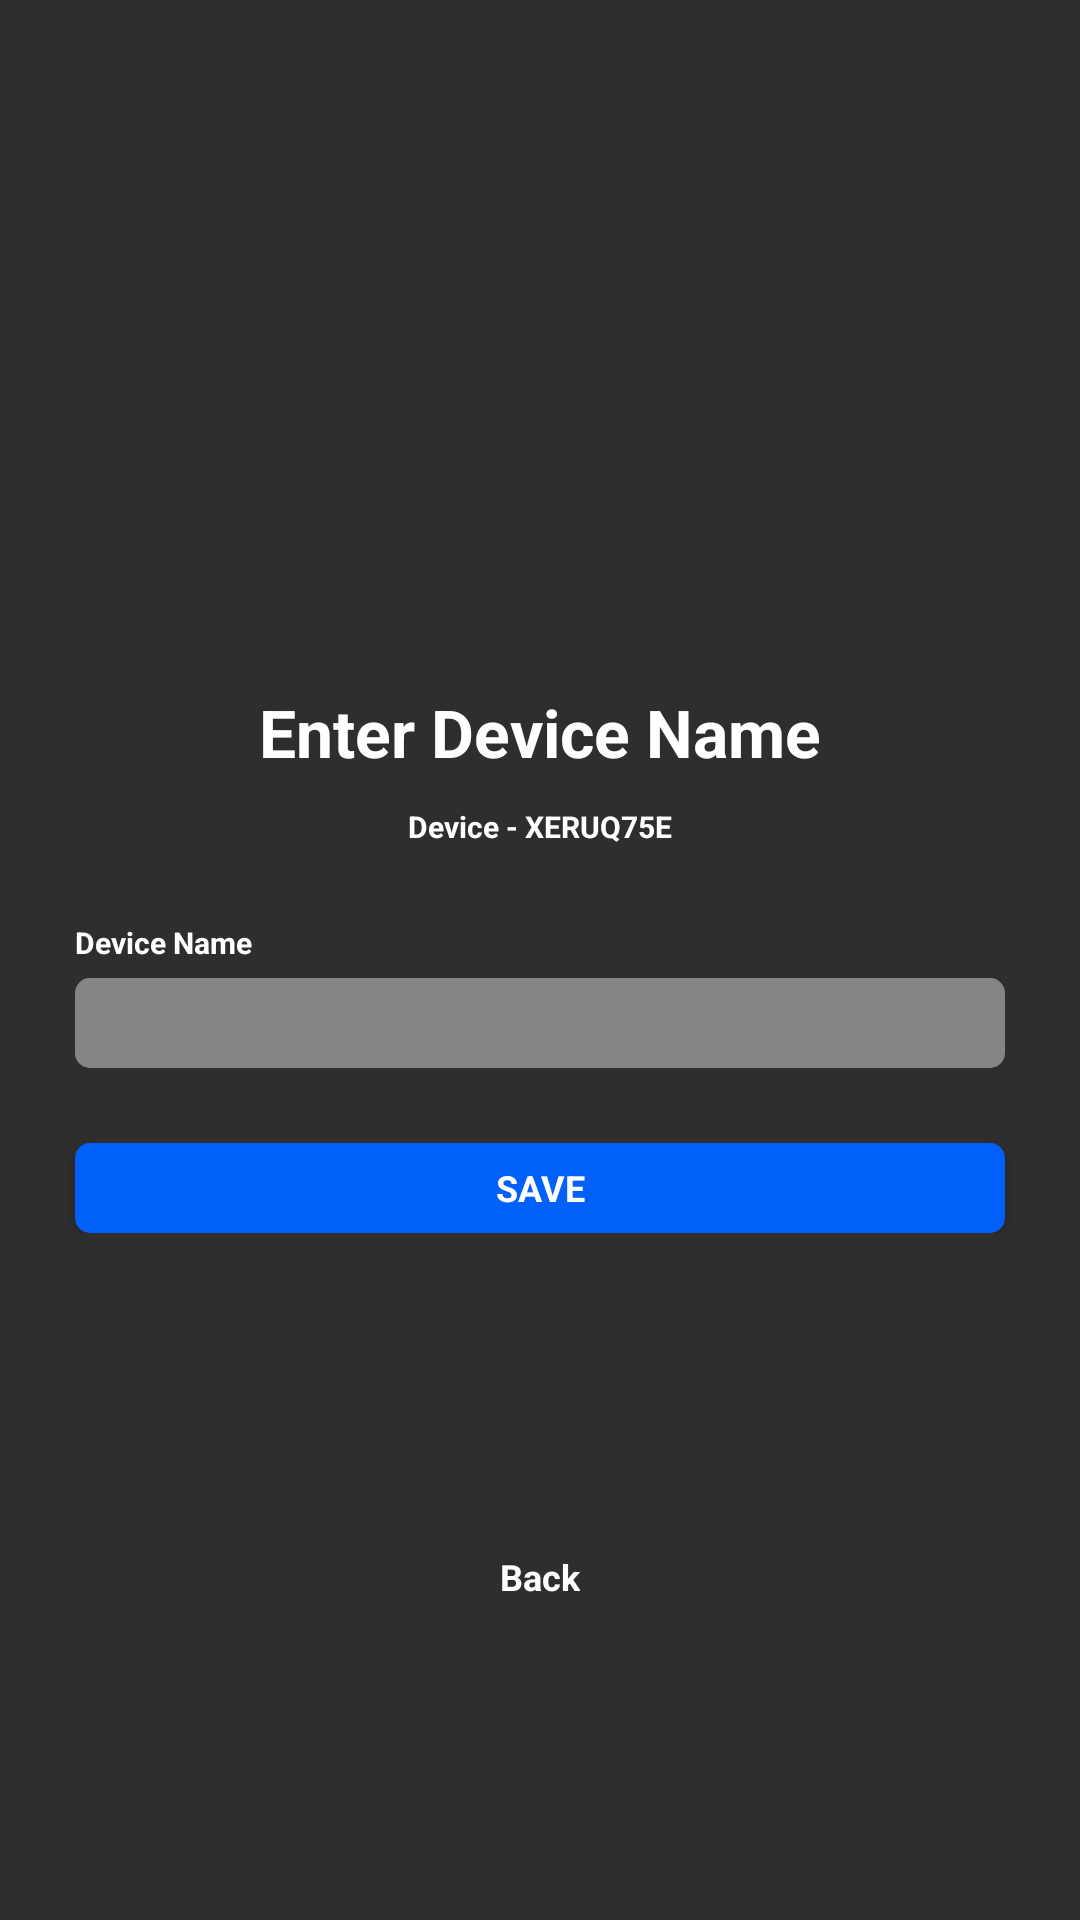

Write the Android layout XML for this screen, with the resource values it uses.
<!-- AndroidManifest.xml: application theme AppTheme -->
<!-- res/layout/fragment_device_details.xml -->
<androidx.constraintlayout.widget.ConstraintLayout xmlns:android="http://schemas.android.com/apk/res/android"
    xmlns:app="http://schemas.android.com/apk/res-auto"
    xmlns:tools="http://schemas.android.com/tools"
    android:layout_width="match_parent"
    android:layout_height="match_parent"
    android:background="@color/colorDarkGray"
    tools:context="com.hash.cotinum.view.fragments.RegistrationFragment">

    <androidx.constraintlayout.widget.ConstraintLayout
        android:id="@+id/constraint_signup_form"
        android:layout_width="match_parent"
        android:layout_height="wrap_content"
        android:gravity="center"
        app:layout_constraintBottom_toBottomOf="parent"
        app:layout_constraintEnd_toEndOf="parent"
        app:layout_constraintStart_toStartOf="parent"
        app:layout_constraintTop_toTopOf="parent">

        <TextView
            android:id="@+id/text_device"
            style="@style/textSizeHeading"
            android:layout_width="wrap_content"
            android:layout_height="wrap_content"
            android:text="@string/string_enter_device_name"
            android:textColor="@color/colorWhite"
            app:layout_constraintEnd_toEndOf="parent"
            app:layout_constraintStart_toStartOf="parent"
            app:layout_constraintTop_toTopOf="parent" />

        <TextView
            android:id="@+id/text_device_id"
            style="@style/textSizeEditTextLabel"
            android:layout_width="wrap_content"
            android:layout_height="wrap_content"
            android:text="Device - XERUQ75E"
            android:layout_marginTop="10dp"
            android:textColor="@color/colorWhite"
            app:layout_constraintEnd_toEndOf="parent"
            app:layout_constraintStart_toStartOf="parent"
            app:layout_constraintTop_toBottomOf="@id/text_device" />

        <TextView
            android:id="@+id/text_device_name"
            style="@style/textSizeEditTextLabel"
            android:layout_width="wrap_content"
            android:layout_height="wrap_content"
            android:layout_marginStart="25dp"
            android:layout_marginTop="25dp"
            android:text="@string/string_device_name"
            android:textColor="@color/colorWhite"
            app:layout_constraintStart_toStartOf="parent"
            app:layout_constraintTop_toBottomOf="@id/text_device_id" />

        <EditText
            android:id="@+id/edit_device_name"
            android:layout_width="match_parent"
            android:layout_height="30dp"
            android:layout_marginStart="25dp"
            android:layout_marginTop="5dp"
            android:layout_marginEnd="25dp"
            android:background="@drawable/edittext_background"
            android:padding="5dp"
            android:maxLines="1"
            android:nextFocusDown="@id/button_save"
            style="@style/textStyle"
            android:textColor="@color/colorWhite"
            android:textSize="12sp"
            app:layout_constraintEnd_toEndOf="parent"
            app:layout_constraintStart_toStartOf="parent"
            app:layout_constraintTop_toBottomOf="@id/text_device_name" />

        <Button
            android:id="@+id/button_save"
            android:layout_width="match_parent"
            android:layout_height="30dp"
            android:layout_marginStart="25dp"
            android:layout_marginTop="25dp"
            android:layout_marginEnd="25dp"
            android:background="@drawable/button_background"
            style="@style/textStyle"
            android:text="@string/string_save"
            android:nextFocusDown="@id/text_back"
            android:textAllCaps="true"
            android:textColor="@color/colorWhite"
            android:textSize="12sp"
            app:layout_constraintEnd_toEndOf="parent"
            app:layout_constraintStart_toStartOf="parent"
            app:layout_constraintTop_toBottomOf="@id/edit_device_name" />
    </androidx.constraintlayout.widget.ConstraintLayout>

    <TextView
        android:id="@+id/text_back"
        android:layout_width="wrap_content"
        android:layout_height="wrap_content"
        android:text="@string/string_back"
        style="@style/textStyle"
        android:textColor="@drawable/text_highlight"
        android:textSize="12sp"
        app:layout_constraintBottom_toBottomOf="parent"
        app:layout_constraintEnd_toEndOf="parent"
        app:layout_constraintStart_toStartOf="parent"
        app:layout_constraintTop_toBottomOf="@id/constraint_signup_form" />
</androidx.constraintlayout.widget.ConstraintLayout>
<!-- resources referenced by this layout -->
<resources>
  <color name="colorDarkGray">#2E2E2E</color>
  <color name="colorWhite">#ffffff</color>
  <!-- drawable button_background (drawable) -->
  <?xml version="1.0" encoding="utf-8"?>
  <selector xmlns:android="http://schemas.android.com/apk/res/android">
  
      <item android:state_focused="true">
          <shape android:shape="rectangle" >
              <corners android:radius="5dp"/>
              <solid android:color="@color/colorBlue" />
              <stroke android:width="1dp" android:color="@color/colorWhite" />
          </shape>
      </item>
  
      <item>
          <shape android:shape="rectangle">
              <corners android:radius="5dp"/>
              <solid android:color="@color/colorBlue" />
          </shape>
      </item>
  </selector>
  <!-- drawable edittext_background (drawable) -->
  <?xml version="1.0" encoding="utf-8"?>
  <selector xmlns:android="http://schemas.android.com/apk/res/android">
      <item android:state_focused="true">
          <shape android:shape="rectangle">
              <corners android:radius="5dp"/>
              <stroke android:width="1dp" android:color="@color/colorBlue" />
              <solid android:color="@color/colorLightGray" />
          </shape>
      </item>
  
      <item android:state_focused="false">
          <shape android:shape="rectangle">
              <corners android:radius="5dp"/>
              <stroke android:width="0dp" android:color="@android:color/transparent" />
              <solid android:color="@color/colorLightGray" />
          </shape>
      </item>
  </selector>
  <!-- drawable text_highlight (drawable) -->
  <?xml version="1.0" encoding="utf-8"?>
  <selector xmlns:android="http://schemas.android.com/apk/res/android">
      <item android:state_focused="true" android:color="@color/colorBlue"/>
      <item android:state_focused="false" android:color="@color/colorWhite" />
  </selector>
  <string name="string_back">Back</string>
  <string name="string_device_name">Device Name</string>
  <string name="string_enter_device_name">Enter Device Name</string>
  <string name="string_save">Save</string>
  <style name="textSizeEditTextLabel">
          <item name="android:textSize">10sp</item>
          <item name="fontFamily">@font/segoeui</item>
          <item name="android:textStyle">bold</item>
      </style>
  <style name="textSizeHeading">
          <item name="android:textSize">22sp</item>
          <item name="fontFamily">@font/segoeui</item>
          <item name="android:textStyle">bold</item>
      </style>
  <style name="textStyle">
          <item name="fontFamily">@font/segoeui</item>
          <item name="android:textStyle">bold</item>
      </style>
  <style name="AppTheme" parent="Theme.AppCompat.Light.NoActionBar">
          
          <item name="colorPrimary">@color/colorPrimary</item>
          <item name="colorPrimaryDark">@color/colorPrimaryDark</item>
          <item name="colorAccent">@color/colorAccent</item>
  
          <item name="android:popupMenuStyle">@style/PopupMenu</item>
      </style>
  <color name="colorBlue">#0260FA</color>
  <color name="colorLightGray">#858585</color>
  <color name="colorPrimary">#6200EE</color>
  <color name="colorPrimaryDark">#3700B3</color>
  <color name="colorAccent">#03DAC5</color>
  <style name="PopupMenu" parent="Widget.AppCompat.Light.PopupMenu">
          <item name="android:popupBackground">@color/colorDarkGray</item>
          <item name="android:textColor">@color/colorWhite</item>
          <item name="fontFamily">@font/segoeui</item>
          <item name="android:textSize">14sp</item>
          <item name="android:colorFocusedHighlight">@color/colorBlue</item>
      </style>
</resources>
